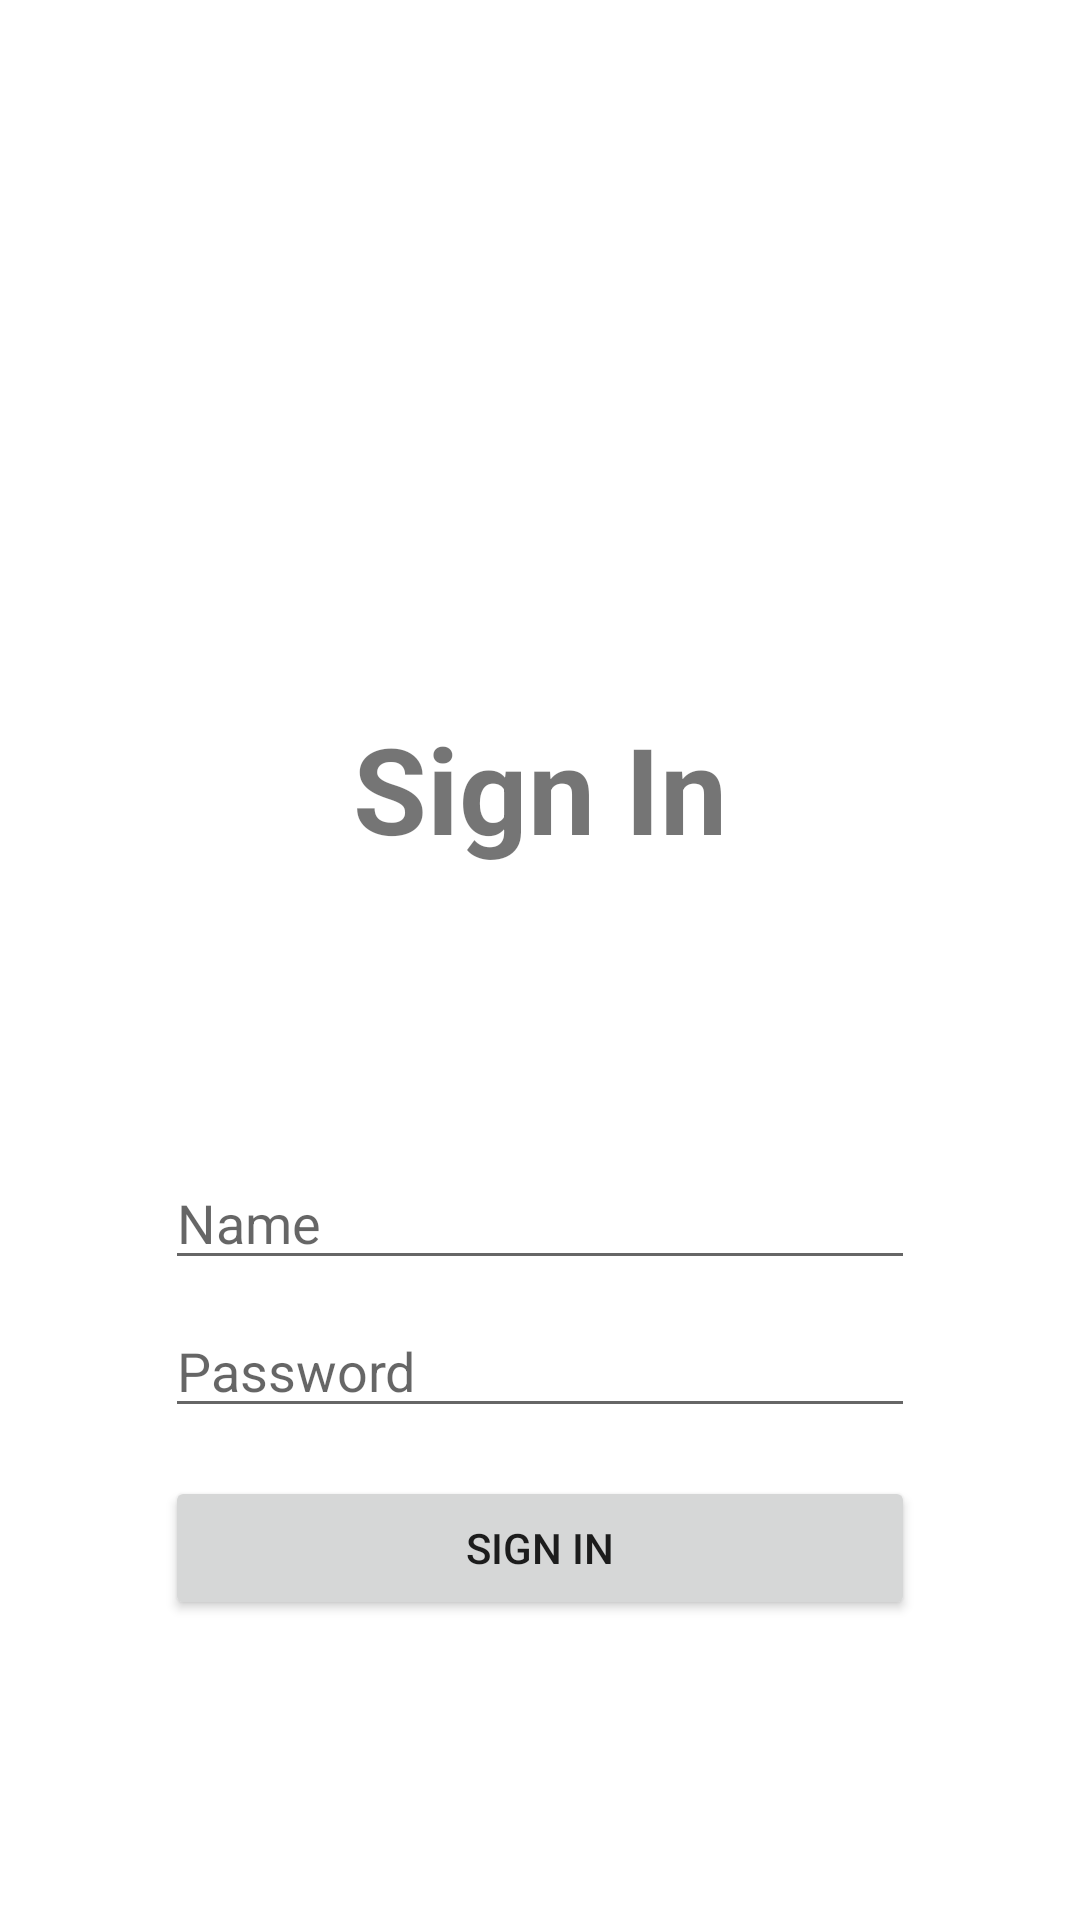

Reconstruct the res/layout file that produces this screen, plus the resources it refers to.
<!-- AndroidManifest.xml: application theme Theme.ECommerceApplication -->
<!-- res/layout/activity_sign_in.xml -->
<?xml version="1.0" encoding="utf-8"?>
<RelativeLayout xmlns:tools="http://schemas.android.com/tools"
    android:layout_width="match_parent"
    android:layout_height="match_parent"
    xmlns:android="http://schemas.android.com/apk/res/android"
    android:id="@+id/container"
    >
    <LinearLayout
        android:layout_width="wrap_content"
        android:layout_height="wrap_content"
        android:orientation="vertical"
        android:layout_centerInParent="true">
    <ImageView
        android:src="@drawable/commerce_logo"
        android:layout_width="250dp"
        android:layout_height="200dp"
        tools:ignore="MissingConstraints" />
    <TextView
        android:layout_width="250dp"
        android:layout_height="wrap_content"
        android:text="@string/sign_in"
        android:textSize="40sp"
        android:textStyle="bold"
        android:gravity="center"
        tools:ignore="MissingConstraints" />

    <EditText
        android:id="@+id/editEmail"
        android:layout_width="fill_parent"
        android:layout_height="wrap_content"
        android:layout_marginTop="96dp"
        android:hint="@string/name"
        android:inputType="text"
        android:selectAllOnFocus="true"
        tools:ignore="MissingConstraints,TextFields" />

    <EditText
        android:id="@+id/editPassword"
        android:layout_width="fill_parent"
        android:layout_height="wrap_content"
        android:layout_marginTop="8dp"
        android:hint="@string/prompt_password"
        android:imeActionLabel="@string/action_sign_in_short"
        android:imeOptions="actionDone"
        android:inputType="textPassword"
        android:selectAllOnFocus="true"
        tools:ignore="MissingConstraints" />

    <Button
        android:id="@+id/btnSignIn"
        android:layout_width="fill_parent"
        android:layout_height="wrap_content"
        android:layout_gravity="start"
        android:layout_marginTop="16dp"
        android:layout_marginBottom="64dp"
        android:text="@string/sign_in"
        tools:ignore="MissingConstraints" />
    </LinearLayout>
</RelativeLayout>
<!-- resources referenced by this layout -->
<resources>
  <string name="action_sign_in_short">Sign in</string>
  <string name="name">Name</string>
  <string name="prompt_password">Password</string>
  <string name="sign_in">Sign In</string>
  <style name="Theme.ECommerceApplication" parent="Theme.MaterialComponents.DayNight.DarkActionBar">
          
          <item name="colorPrimary">@color/purple_500</item>
          <item name="colorPrimaryVariant">@color/purple_700</item>
          <item name="colorOnPrimary">@color/white</item>
          
          <item name="colorSecondary">@color/teal_200</item>
          <item name="colorSecondaryVariant">@color/teal_700</item>
          <item name="colorOnSecondary">@color/black</item>
          
          <item name="android:statusBarColor">?attr/colorPrimaryVariant</item>
          
      </style>
  <color name="purple_500">#0B0B0B</color>
  <color name="purple_700">#0B0B0B</color>
  <color name="white">#FFFFFFFF</color>
  <color name="teal_200">#FF03DAC5</color>
  <color name="teal_700">#FF018786</color>
  <color name="black">#FF000000</color>
</resources>
